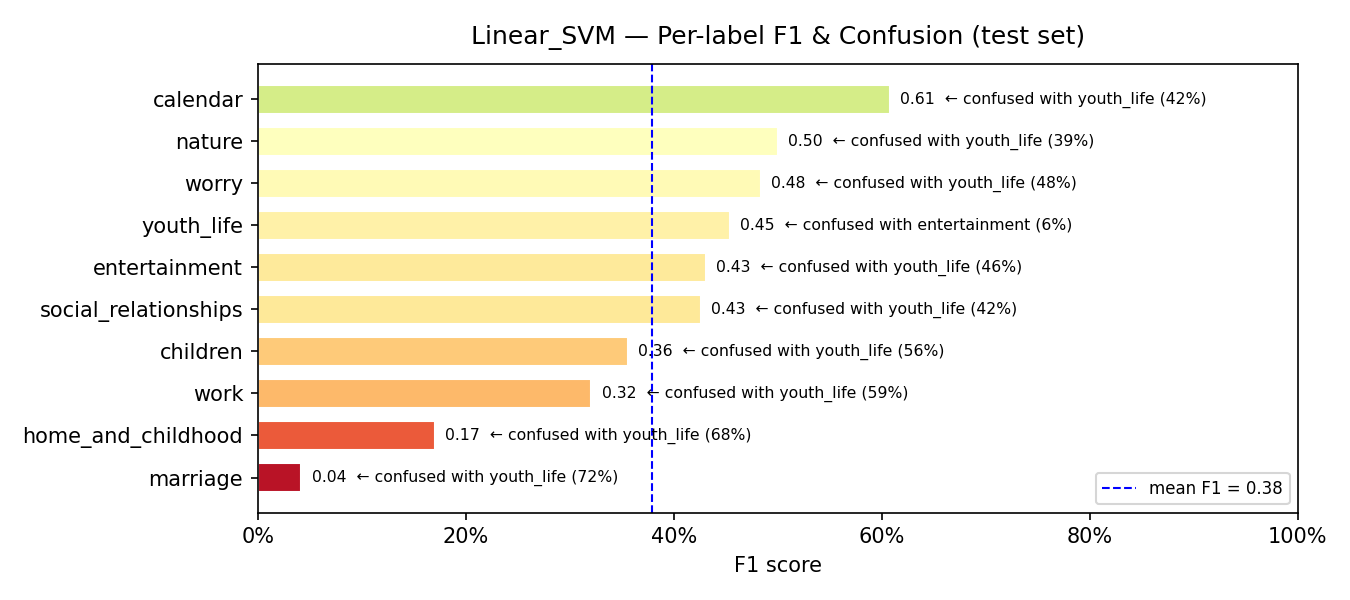

The data file committed next to this chart (first rows):
model, label, support, precision, recall, f1, confusion_rate, top_confused_with, top_confused_pct
Linear_SVM, marriage, 47, 1.0, 0.0213, 0.0417, 0.9787, youth_life, 0.7234
Linear_SVM, home_and_childhood, 41, 0.6667, 0.0976, 0.1702, 0.9024, youth_life, 0.6829
Linear_SVM, work, 79, 0.6296, 0.2152, 0.3208, 0.7848, youth_life, 0.5949
Linear_SVM, children, 36, 0.8889, 0.2222, 0.3556, 0.7778, youth_life, 0.5556
Linear_SVM, social_relationships, 80, 0.619, 0.325, 0.4262, 0.675, youth_life, 0.425
Linear_SVM, entertainment, 107, 0.4412, 0.4206, 0.4306, 0.5794, youth_life, 0.4579
Linear_SVM, youth_life, 143, 0.3058, 0.8811, 0.4541, 0.1189, entertainment, 0.0629
Linear_SVM, worry, 42, 0.75, 0.3571, 0.4839, 0.6429, youth_life, 0.4762
Linear_SVM, nature, 75, 0.6327, 0.4133, 0.5, 0.5867, youth_life, 0.3867
Linear_SVM, calendar, 60, 0.7381, 0.5167, 0.6078, 0.4833, youth_life, 0.4167
